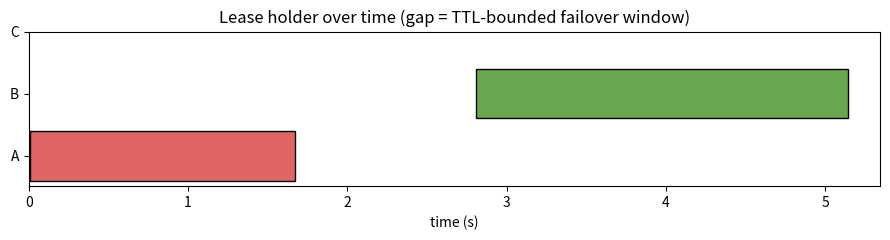

Source code (Python):
import time, threading
from dataclasses import dataclass
from typing import Optional

@dataclass
class Lease:
    holder: Optional[str] = None
    expires_at: float = 0.0
    # fencing token: monotonically increases every time a NEW holder acquires.
    # Downstream services can reject stale writes from a previously-expired leader.
    fencing_token: int = 0

    _mu: threading.Lock = None  # type: ignore

    def __post_init__(self):
        self._mu = threading.Lock()

    def _expired_locked(self) -> bool:
        return time.monotonic() >= self.expires_at

    def acquire(self, who: str, ttl: float):
        with self._mu:
            if self.holder is None or self._expired_locked():
                self.holder = who
                self.expires_at = time.monotonic() + ttl
                self.fencing_token += 1
                return True, self.fencing_token
            return False, None

    def renew(self, who: str, ttl: float) -> bool:
        with self._mu:
            if self.holder == who and not self._expired_locked():
                self.expires_at = time.monotonic() + ttl
                return True
            return False

    def snapshot(self):
        with self._mu:
            return self.holder, self.expires_at, self.fencing_token

print('Lease store ready.')


events = []           # (timestamp, worker, state) tuples
events_lock = threading.Lock()
T0 = time.monotonic()

def log(worker, state):
    with events_lock:
        events.append((time.monotonic() - T0, worker, state))

class Worker(threading.Thread):
    def __init__(self, name, lease, ttl=1.0, crash_after=None, stop_event=None):
        super().__init__(daemon=True)
        self.name = name
        self.lease = lease
        self.ttl = ttl
        self.crash_after = crash_after   # seconds of leadership before we 'crash'
        self.stop_event = stop_event
        self.token = None

    def run(self):
        log(self.name, 'start')
        became_leader_at = None
        while not self.stop_event.is_set():
            # Am I already leader? If yes, renew.
            if self.token is not None:
                ok = self.lease.renew(self.name, self.ttl)
                if not ok:
                    log(self.name, 'lost')
                    self.token = None
                    became_leader_at = None
                    continue
                # Simulate crash: stop renewing and exit the thread.
                if self.crash_after and (time.monotonic() - became_leader_at) >= self.crash_after:
                    log(self.name, 'crash')
                    return
                time.sleep(self.ttl / 3)
                continue

            # Not  try to acquire.leader 
            ok, token = self.lease.acquire(self.name, self.ttl)
            if ok:
                self.token = token
                became_leader_at = time.monotonic()
                log(self.name, f'leader(token={token})')
            else:
                time.sleep(self.ttl / 5)
        log(self.name, 'stop')

print('Worker class ready.')


lease = Lease()
stop = threading.Event()

workers = [
    Worker('A', lease, ttl=1.0, crash_after=1.5, stop_event=stop),
    Worker('B', lease, ttl=1.0, stop_event=stop),
    Worker('C', lease, ttl=1.0, stop_event=stop),
]
for w in workers:
    w.start()

time.sleep(5.0)
stop.set()
for w in workers:
    w.join(timeout=1.0)

holder, _, token = lease.snapshot()
print(f'Final holder: {holder}  fencing_token={token}')
print(f'Captured {len(events)} events.')

leader_events = [(t, who) for t, who, st in events if st.startswith('leader')]
# 1. A led first, then somebody else took over after the crash.
assert leader_events[0][1] == 'A', leader_events
assert len(leader_events) >= 2, 'nobody took over after A crashed'
assert leader_events[1][1] != 'A', leader_events
# 2. Tokens are strictly increasing — that is what makes them usable for fencing.
assert token >= 2, f'expected at least two grants, got token={token}'
# 3. Failover was bounded by the TTL, not open-ended.
crash_t = next(t for t, who, st in events if st == 'crash')
takeover_t = leader_events[1][0]
assert 0 < takeover_t - crash_t < 2 * 1.0, f'failover took {takeover_t - crash_t:.2f}s for a 1.0s TTL'
print(f'✔ failover took {takeover_t - crash_t:.2f}s (TTL = 1.0s), new token = {token}')
for t, who, st in events:
    print(f'  t={t:5.2f}s  {who}  {st}')


import matplotlib.pyplot as plt

# Derive leadership intervals from events.
names = ['A', 'B', 'C']
intervals = {n: [] for n in names}
active = {n: None for n in names}

for t, who, st in events:
    if st.startswith('leader'):
        active[who] = t
    elif st in ('crash', 'lost', 'stop') and active[who] is not None:
        intervals[who].append((active[who], t))
        active[who] = None

# Close any still-open interval at the end of the sim.
end_t = events[-1][0] if events else 0
for n in names:
    if active[n] is not None:
        intervals[n].append((active[n], end_t))

fig, ax = plt.subplots(figsize=(9, 2.5))
colors = {'A': '#e06666', 'B': '#6aa84f', 'C': '#3c78d8'}
for i, n in enumerate(names):
    for (s, e) in intervals[n]:
        ax.barh(i, e - s, left=s, color=colors[n], edgecolor='black')
ax.set_yticks(range(len(names)))
ax.set_yticklabels(names)
ax.set_xlabel('time (s)')
ax.set_title('Lease holder over time (gap = TTL-bounded failover window)')
ax.set_xlim(0, end_t + 0.2)
plt.tight_layout()
plt.show()


class FencedDB:
    """The resource. It never asks who the leader is — it only compares tokens."""

    def __init__(self):
        self.highest_token = 0
        self.rows: list[tuple[str, int, str]] = []

    def write(self, who: str, token: int, value: str) -> bool:
        if token < self.highest_token:
            print(f'  ❌ FENCED {who}@{token}: highest seen is {self.highest_token}')
            return False
        self.highest_token = token
        self.rows.append((who, token, value))
        print(f'  ✅ {who}@{token} wrote {value!r}')
        return True


db = FencedDB()
zombie_token = 1                      # what A was holding before it paused
current_token = lease.snapshot()[2]   # what the live leader holds now
current_holder = lease.snapshot()[0]
assert current_token > zombie_token

print('the live leader does its work:')
assert db.write(current_holder, current_token, 'checkpoint-42')
assert db.write(current_holder, current_token, 'checkpoint-43'), \
    'the current leader must be able to write more than once per term'

print('\nA unpauses and resumes what it was doing:')
assert db.write('A', zombie_token, 'checkpoint-OLD') is False

print('\nrows in the database:')
for row in db.rows:
    print(' ', row)

# The invariant: nothing from an expired lease ever reached the resource.
assert all(tok == current_token for _, tok, _ in db.rows), db.rows
assert not any('OLD' in v for _, _, v in db.rows)
print(f'\n✔ the zombie held a valid-looking lease object and still could not write.')
print('  The lease bounded how long we WAIT; the token is what makes it SAFE.')
